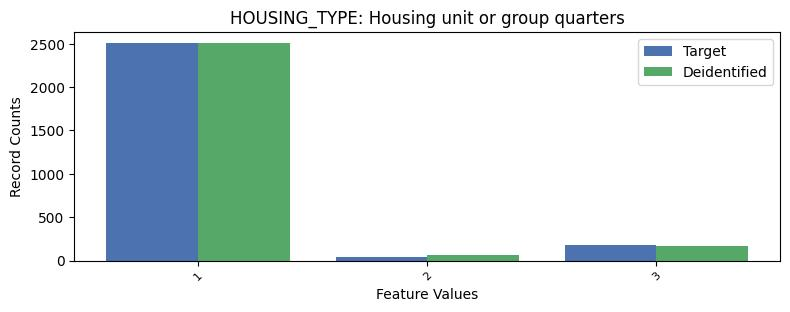

The file beside this chart, header and first rows:
, HOUSING_TYPE, count_target, count_deidentified
0, 1, 2509, 2507
1, 3, 175, 170
2, 2, 45, 62
